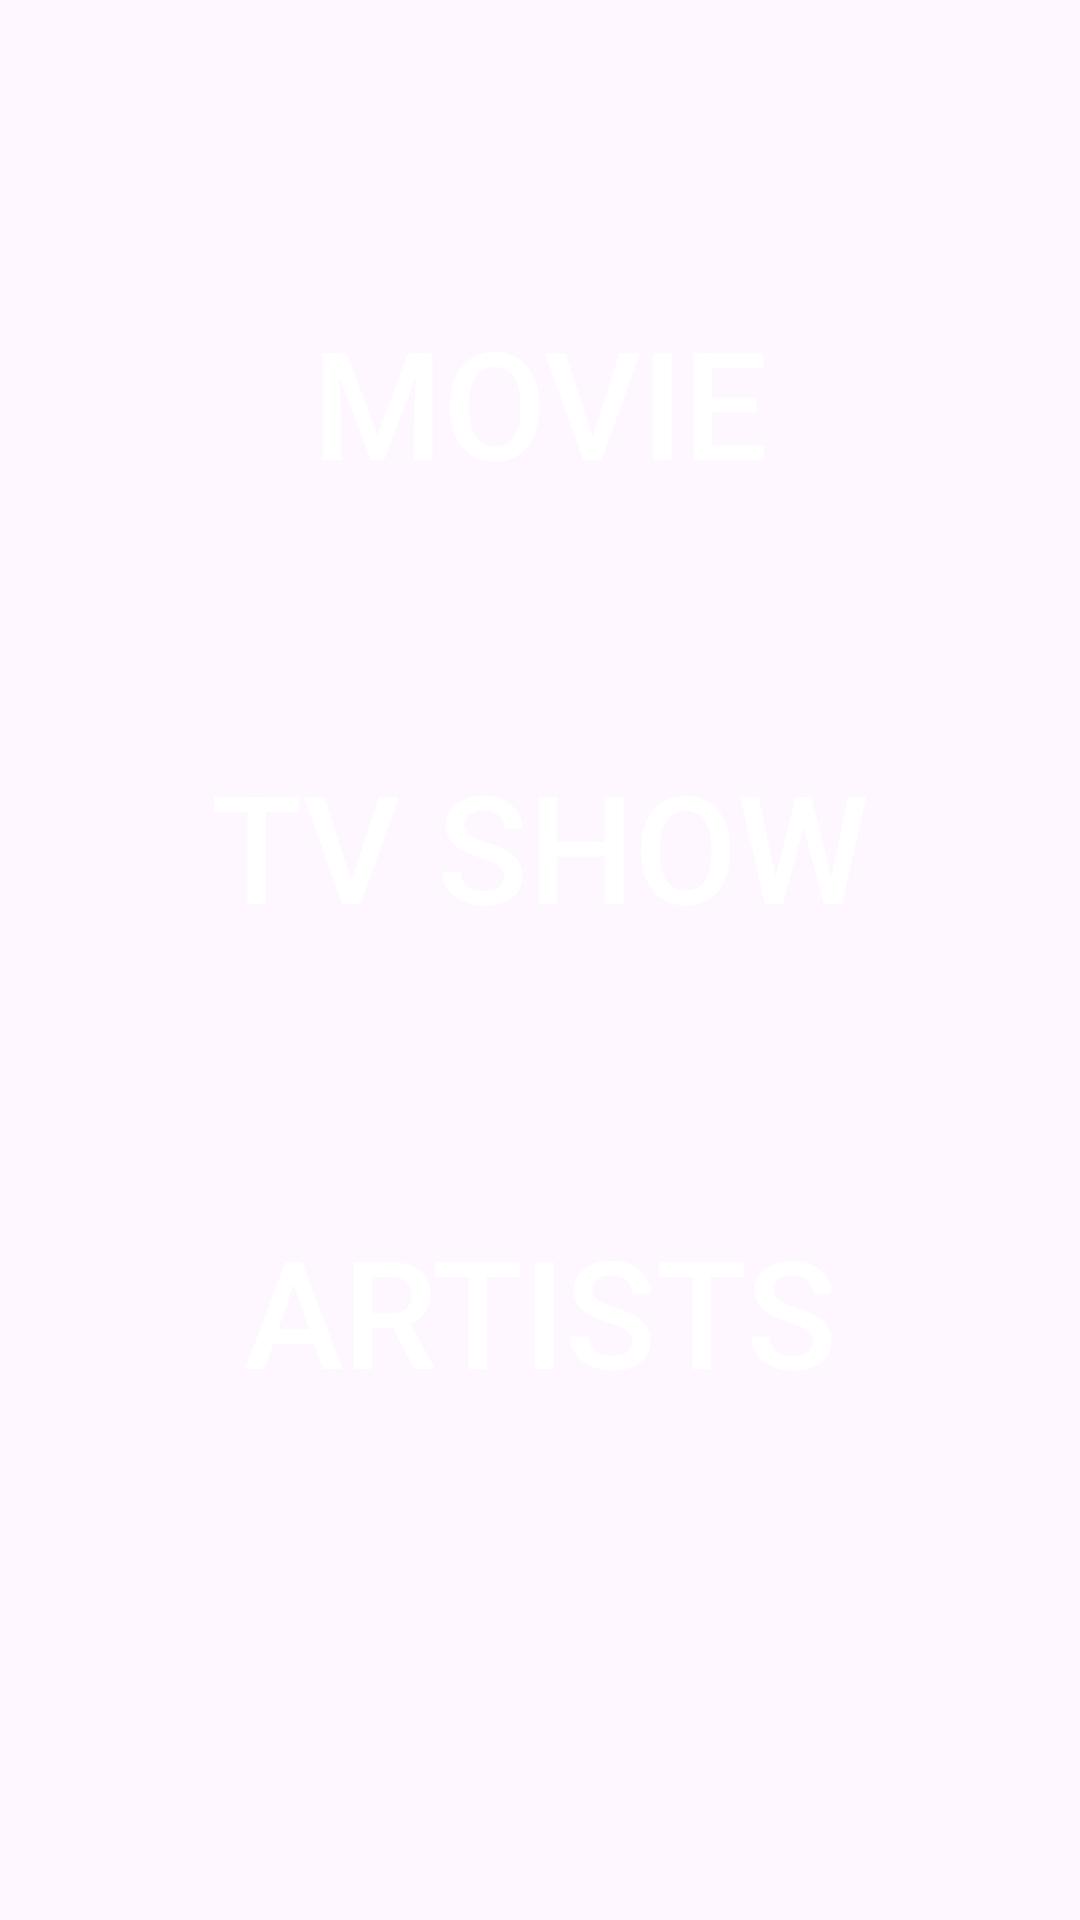

Android layout source for this screen:
<!-- AndroidManifest.xml: application theme Theme.TMDBMovieClient -->
<!-- res/layout/activity_home.xml -->
<?xml version="1.0" encoding="utf-8"?>
<androidx.constraintlayout.widget.ConstraintLayout xmlns:android="http://schemas.android.com/apk/res/android"
    xmlns:app="http://schemas.android.com/apk/res-auto"
    xmlns:tools="http://schemas.android.com/tools"
    android:layout_width="match_parent"
    android:layout_height="match_parent"
    tools:context=".presentation.HomeActivity">

    <Button
        android:id="@+id/movie_button"
        android:layout_width="wrap_content"
        android:layout_height="wrap_content"
        android:layout_marginTop="40dp"
        android:layout_marginBottom="40dp"
        android:background="@drawable/btn_rounded"
        android:gravity="center"
        android:padding="15dp"
        android:text="@string/movie"
        android:textColor="@color/white"
        android:textSize="50sp"
        app:layout_constraintBottom_toBottomOf="parent"
        app:layout_constraintEnd_toEndOf="parent"
        app:layout_constraintStart_toStartOf="parent"
        app:layout_constraintTop_toTopOf="parent"
        app:layout_constraintVertical_bias="0.098" />

    <Button
        android:id="@+id/tvShow_button"
        android:layout_width="wrap_content"
        android:layout_height="wrap_content"
        android:layout_marginTop="40dp"
        android:layout_marginBottom="40dp"
        android:background="@drawable/btn_rounded"
        android:gravity="center"
        android:padding="15dp"
        android:text="@string/tvShow"
        android:textColor="@color/white"
        android:textSize="50sp"
        app:layout_constraintBottom_toBottomOf="parent"
        app:layout_constraintEnd_toEndOf="parent"
        app:layout_constraintStart_toStartOf="parent"
        app:layout_constraintTop_toTopOf="@+id/movie_button"
        app:layout_constraintVertical_bias="0.286" />

    <Button
        android:id="@+id/artists_button"
        android:layout_width="wrap_content"
        android:layout_height="wrap_content"
        android:layout_marginTop="40dp"
        android:layout_marginBottom="40dp"
        android:background="@drawable/btn_rounded"
        android:gravity="center"
        android:padding="15dp"
        android:text="@string/artists"
        android:textColor="@color/white"
        android:textSize="50sp"
        app:layout_constraintBottom_toBottomOf="parent"
        app:layout_constraintEnd_toEndOf="parent"
        app:layout_constraintStart_toStartOf="parent"
        app:layout_constraintTop_toTopOf="@id/tvShow_button" />

</androidx.constraintlayout.widget.ConstraintLayout>
<!-- resources referenced by this layout -->
<resources>
  <string name="artists">Artists</string>
  <string name="movie">Movie</string>
  <string name="tvShow">Tv Show</string>
  <style name="Theme.TMDBMovieClient" parent="Theme.Material3.DayNight" />
  <!-- not gathered from this repository: default colours our renderer supplied (Android Studio template values) -->
  <color name="white">#FFFFFFFF</color>
</resources>
